Run: headless pygame with SDL's dummy video driver; simulated clock (each Clock.tick advances the game by its frame time, no real sleeping); random seed 0; keys injected as events and as key.get_pressed() state; no mouse input.
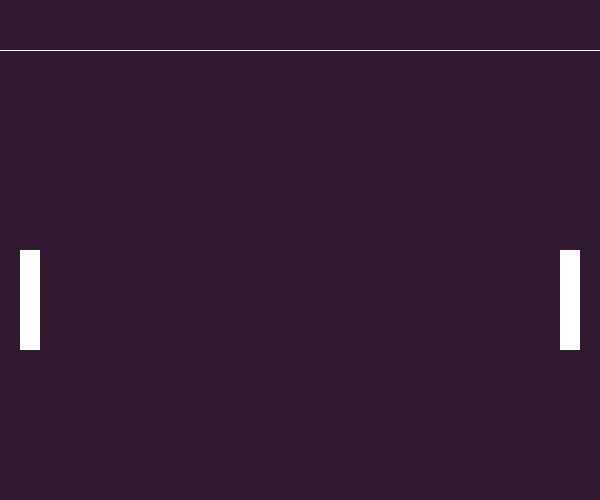
Frame 1 of 4 · flips 1–60 · no input
Frame 2 of 4 · flips 61–180 · tapped SPACE, RETURN · held RIGHT (→), D · screen unchanged from frame 1, image omitted
Frame 3 of 4 · flips 181–300 · held DOWN (↓), S · screen unchanged from frame 2, image omitted
Frame 4 of 4 · flips 301–420 · held LEFT (←), A, UP (↑), W · screen unchanged from frame 3, image omitted

The pygame program that drew these frames:

import pygame

pygame.init()

screen_width = 600
screen_height = 500

screen = pygame.display.set_mode((screen_width, screen_height))
pygame.display.set_caption("Ping Pong")

#Define Game Variables
margin = 50
cpu_score = 0
player_score = 0
fps = 60
winner = 0 #winner is 1 if the player scores a point, -1 if the CPU does
live_ball=False
speed_increase = 0

# Define Colors
bg = (50, 25, 50)
white = (255, 255, 255)
orange = (220, 80, 20)
yellow = (240, 240, 0)


def draw_board():
    screen.fill(bg)
    pygame.draw.line(screen, white, (0, margin), (screen_width, margin))

# PADDLE Class
class Paddle():
    def __init__(self, x, y):
        self.x = x
        self.y = y
        self.rect = pygame.Rect(self.x, self.y, 20, 100)
        self.speed = 5

    def move(self):
        key = pygame.key.get_pressed()
        if key[pygame.K_UP] and self.rect.top > margin:
            self.rect.move_ip(0, -1 * self.speed) #move in place
        if key[pygame.K_DOWN] and self.rect.bottom < screen_height:
            self.rect.move_ip(0, self.speed) #move in place

    def ai(self):
        #ai to move the paddle automatically
        #move down
        if self.rect.centery < pong_ball.rect.top and self.rect.bottom < screen_height:
            self.rect.move_ip(0, self.speed)
        #move up
        if self.rect.centery > pong_ball.rect.bottom and self.rect.top > margin:
            self.rect.move_ip(0, -1 * self.speed)


    def draw(self, color=white):
        pygame.draw.rect(screen, color, self.rect)


#BALL Class
class Ball():
    def __init__(self, x, y):
        self.reset(x,y)

    def move(self):

        #add collision detection
        #check top margin
        if self.rect.top < margin:
            self.speed_y *= -1
        #check bottom screen
        if self.rect.bottom > screen_height:
            self.speed_y *= -1
        #check collisions with paddles
        if self.rect.colliderect(player_paddle) or self.rect.colliderect(cpu_paddle):
            self.speed_x *= -1
        #check for out of bounds
        if self.rect.left < 0:
            self.winner = 1
        if self.rect.right > screen_width:
            self.winner = -1

        #update ball position
        self.rect.x += self.speed_x
        self.rect.y += self.speed_y

        return self.winner


    def draw(self):
        pygame.draw.circle(screen, orange, (self.rect.x + self.ball_rad, self.rect.y + self.ball_rad), self.ball_rad)

    def reset(self, x, y):
        self.x = x
        self.y = y
        self.ball_rad = 10
        self.rect = pygame.Rect(self.x, self.y, self.ball_rad * 2, self.ball_rad * 2)
        self.speed_x = -4
        self.speed_y = 4
        self.winner = 0


#Create Paddles
player_paddle = Paddle(screen_width - 40, screen_height // 2)
cpu_paddle = Paddle(20, screen_height // 2)

cpu_paddle2 = Paddle(screen_width - 40, screen_height // 2)


#Create Pong Ball
pong_ball = Ball(screen_width - 60, screen_height // 2 +50)

#Game Loop
run = True

while run:
    draw_board()

    #Draw Paddles
    player_paddle.draw()
    cpu_paddle.draw()
    
    # TODO

    # END_TODO


    if speed_increase > 500:
        speed_increase = 0
        if pong_ball.speed_x < 0:
            pong_ball.speed_x -= 1
        if pong_ball.speed_x > 0:
            pong_ball.speed_x += 1
        if pong_ball.speed_y < 0:
            pong_ball.speed_y -= 1
        if pong_ball.speed_y > 0:
            pong_ball.speed_y += 1
    


    pygame.display.update()


pygame.quit()
